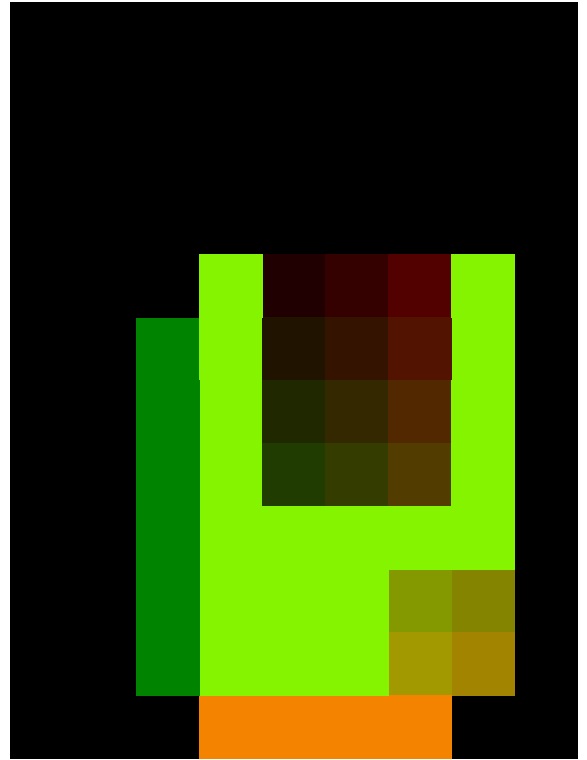

The table this chart was drawn from, first rows:
0000, 0000, 0000, 0000, 0000, 0000, 0000, 0000, 0000
0000, 0000, 0000, 0000, 0000, 0000, 0000, 0000, 0000
0000, 0000, 0000, 0000, 0000, 0000, 0000, 0000, 0000
0000, 0000, 0000, 0000, 0000, 0000, 0000, 0000, 0000
0000, 0000, 0000, 9050, 8000, 8200, 8500, 9050, 0000
0000, 0000, 0090, 9050, 8002, 8202, 8502, 9050, 0000
0000, 0000, 0090, 9050, 8004, 8204, 8504, 9050, 0000
0000, 0000, 0090, 9050, 8006, 8206, 8506, 9050, 0000
0000, 0000, 0090, 9050, 9050, 9050, 9050, 9050, 0000
0000, 0000, 0090, 9050, 9050, 9050, 9092, 9090, 0000
0000, 0000, 0090, 9050, 9050, 9050, 9392, 9390, 0000
0000, 0000, 0000, 5090, 5090, 5090, 5090, 0000, 0000
